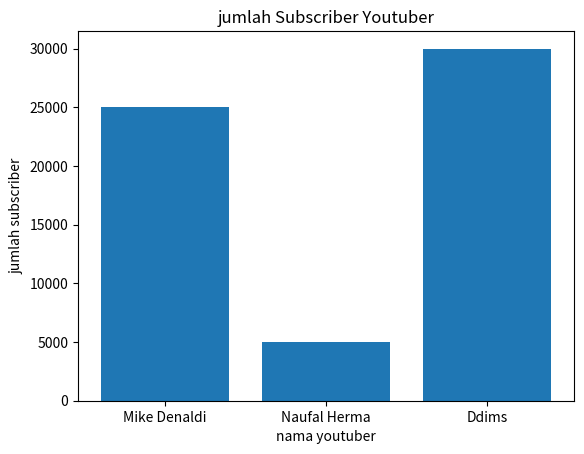

The matplotlib source for this figure:
import matplotlib.pyplot as plt 

nama_youtuber = ["Mike Denaldi", "Naufal Herma", "Ddims"]
jumlah_subscriber = [25000,5000,30000]

plt.bar(nama_youtuber,jumlah_subscriber)
plt.title("jumlah Subscriber Youtuber")
plt.xlabel("nama youtuber")
plt.ylabel("jumlah subscriber")
plt.show()